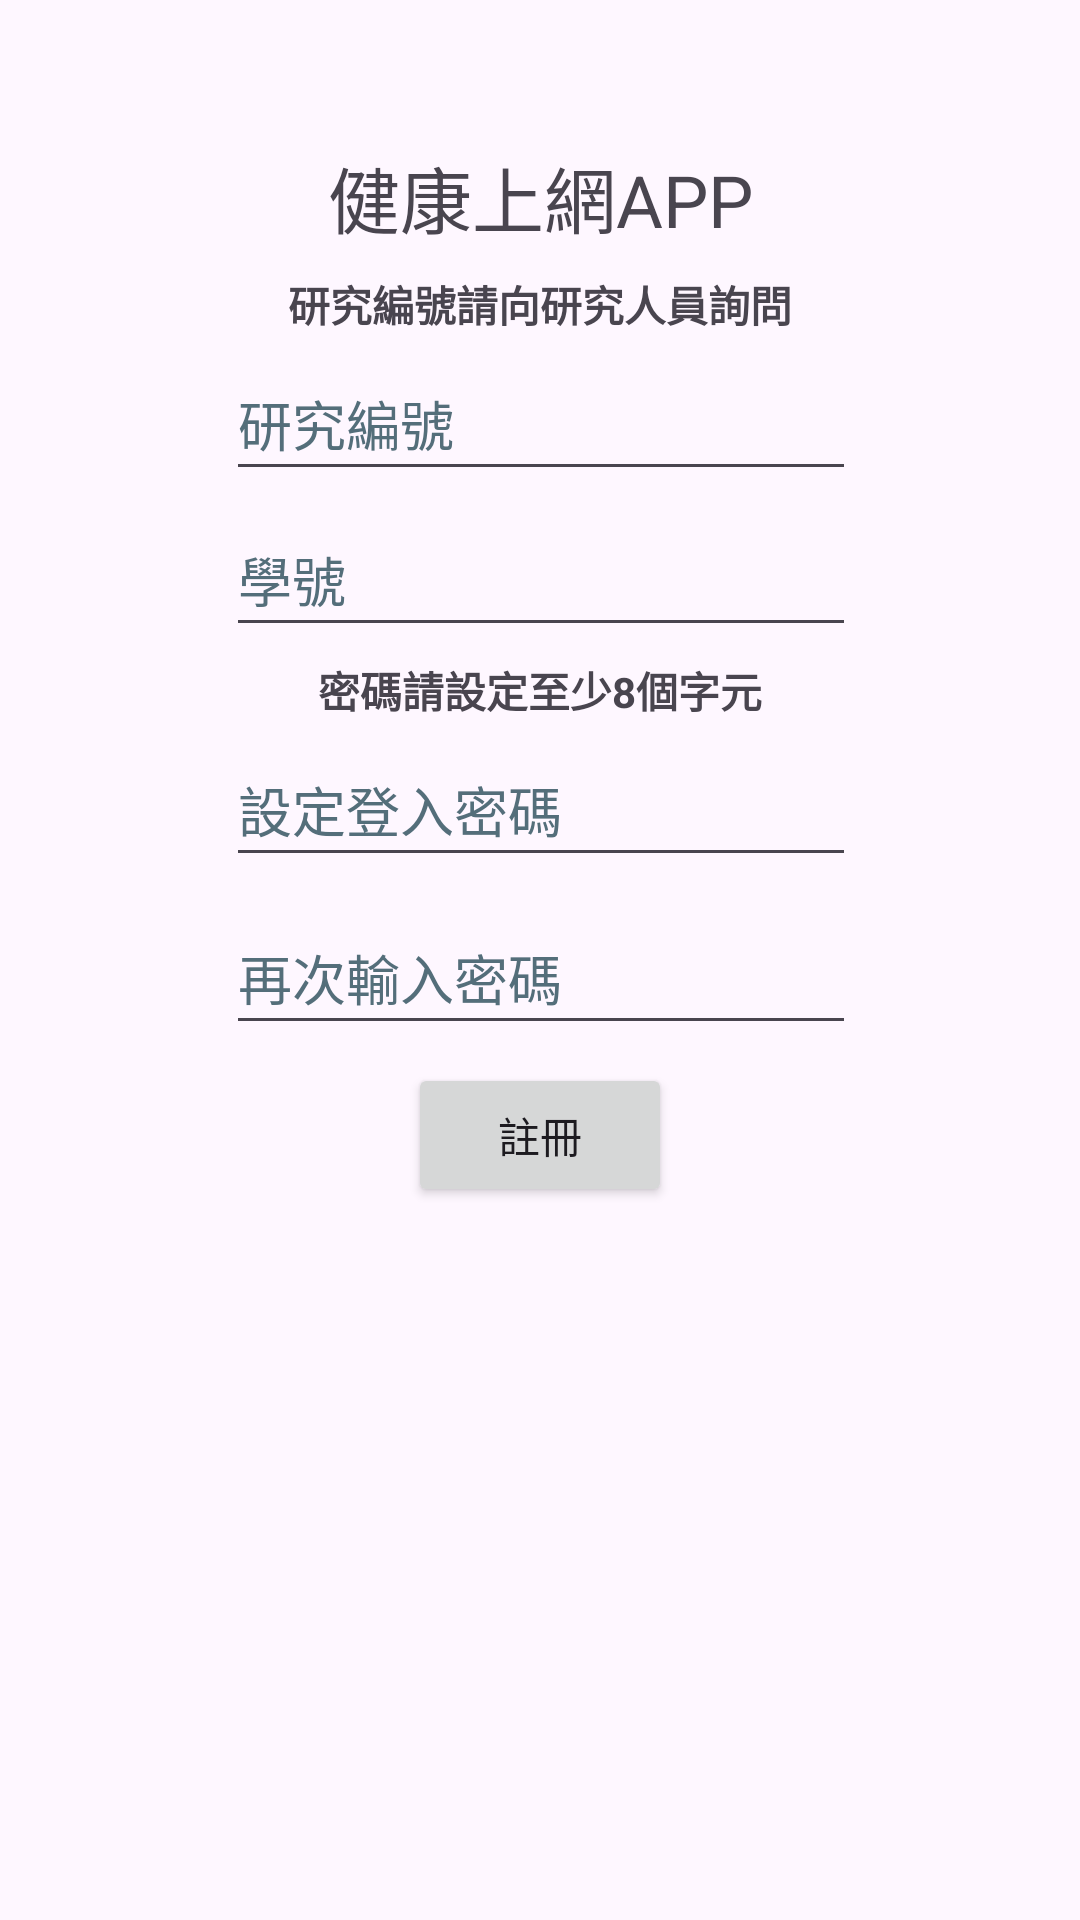

Android layout source for this screen:
<!-- AndroidManifest.xml: application theme Theme.GoalEval -->
<!-- res/layout/activity_register.xml -->
<?xml version="1.0" encoding="utf-8"?>
<androidx.constraintlayout.widget.ConstraintLayout xmlns:android="http://schemas.android.com/apk/res/android"
    xmlns:app="http://schemas.android.com/apk/res-auto"
    xmlns:tools="http://schemas.android.com/tools"
    android:id="@+id/main"
    android:layout_width="match_parent"
    android:layout_height="match_parent"
    tools:context=".RegisterActivity">

    <TextView
        android:id="@+id/tvRegisterTitle"
        android:layout_width="wrap_content"
        android:layout_height="wrap_content"
        android:layout_marginTop="48dp"
        android:text="@string/tvLoginTitle"
        android:textSize="24sp"
        app:layout_constraintEnd_toEndOf="parent"
        app:layout_constraintStart_toStartOf="parent"
        app:layout_constraintTop_toTopOf="parent" />

    <EditText
        android:id="@+id/etRegisterExpID"
        android:layout_width="wrap_content"
        android:layout_height="wrap_content"
        android:layout_marginTop="4dp"
        android:ems="10"
        android:hint="@string/etRegisterExpIDHintText"
        android:importantForAutofill="no"
        android:inputType="text"
        android:minHeight="48dp"
        android:textColorHint="#546E7A"
        app:layout_constraintEnd_toEndOf="parent"
        app:layout_constraintHorizontal_bias="0.502"
        app:layout_constraintStart_toStartOf="parent"
        app:layout_constraintTop_toBottomOf="@+id/textView4" />

    <EditText
        android:id="@+id/etRegisterPassword"
        android:layout_width="wrap_content"
        android:layout_height="wrap_content"
        android:layout_marginTop="4dp"
        android:autofillHints="password"
        android:ems="10"
        android:hint="@string/etRegisterPasswordHintText"
        android:inputType="textPassword"
        android:minHeight="48dp"
        android:textColorHint="#546E7A"
        app:layout_constraintEnd_toEndOf="parent"
        app:layout_constraintHorizontal_bias="0.502"
        app:layout_constraintStart_toStartOf="parent"
        app:layout_constraintTop_toBottomOf="@+id/tvRegisterPasswordHint" />

    <EditText
        android:id="@+id/etRegisterPasswordConfirm"
        android:layout_width="wrap_content"
        android:layout_height="wrap_content"
        android:layout_marginTop="8dp"
        android:ems="10"
        android:hint="@string/etRegisterPasswordConfirmHintText"
        android:importantForAutofill="no"
        android:inputType="textPassword"
        android:minHeight="48dp"
        android:textColorHint="#546E7A"
        app:layout_constraintEnd_toEndOf="parent"
        app:layout_constraintHorizontal_bias="0.502"
        app:layout_constraintStart_toStartOf="parent"
        app:layout_constraintTop_toBottomOf="@+id/etRegisterPassword" />

    <EditText
        android:id="@+id/etRegisterStdID"
        android:layout_width="wrap_content"
        android:layout_height="wrap_content"
        android:layout_marginTop="4dp"
        android:autofillHints="f_id"
        android:ems="10"
        android:hint="@string/etRegisterStdIDHintText"
        android:inputType="number"
        android:minHeight="48dp"
        android:textColorHint="#546E7A"
        app:layout_constraintEnd_toEndOf="parent"
        app:layout_constraintHorizontal_bias="0.502"
        app:layout_constraintStart_toStartOf="parent"
        app:layout_constraintTop_toBottomOf="@+id/etRegisterExpID" />

    <Button
        android:id="@+id/btnRegisterSubmit"
        android:layout_width="wrap_content"
        android:layout_height="wrap_content"
        android:text="@string/btnRegisterButtonText"
        app:layout_constraintBottom_toBottomOf="parent"
        app:layout_constraintEnd_toEndOf="parent"
        app:layout_constraintStart_toStartOf="parent"
        app:layout_constraintTop_toBottomOf="@+id/etRegisterPasswordConfirm"
        app:layout_constraintVertical_bias="0.025" />

    <TextView
        android:id="@+id/textView4"
        android:layout_width="wrap_content"
        android:layout_height="wrap_content"
        android:layout_marginTop="8dp"
        android:text="@string/etRegisterHintText"
        android:textStyle="bold"
        app:layout_constraintEnd_toEndOf="parent"
        app:layout_constraintStart_toStartOf="parent"
        app:layout_constraintTop_toBottomOf="@+id/tvRegisterTitle" />

    <TextView
        android:id="@+id/tvRegisterPasswordHint"
        android:layout_width="wrap_content"
        android:layout_height="wrap_content"
        android:layout_marginTop="4dp"
        android:text="@string/tvRegisterPasswordHintText"
        android:textStyle="bold"
        app:layout_constraintEnd_toEndOf="parent"
        app:layout_constraintStart_toStartOf="parent"
        app:layout_constraintTop_toBottomOf="@+id/etRegisterStdID" />

</androidx.constraintlayout.widget.ConstraintLayout>
<!-- resources referenced by this layout -->
<resources>
  <string name="btnRegisterButtonText">註冊</string>
  <string name="etRegisterExpIDHintText">研究編號</string>
  <string name="etRegisterHintText">研究編號請向研究人員詢問</string>
  <string name="etRegisterPasswordConfirmHintText">再次輸入密碼</string>
  <string name="etRegisterPasswordHintText">設定登入密碼</string>
  <string name="etRegisterStdIDHintText">學號</string>
  <string name="tvLoginTitle">健康上網APP</string>
  <string name="tvRegisterPasswordHintText">密碼請設定至少8個字元</string>
  <style name="Theme.GoalEval" parent="android:Theme.Material.Light.NoActionBar" />
</resources>
